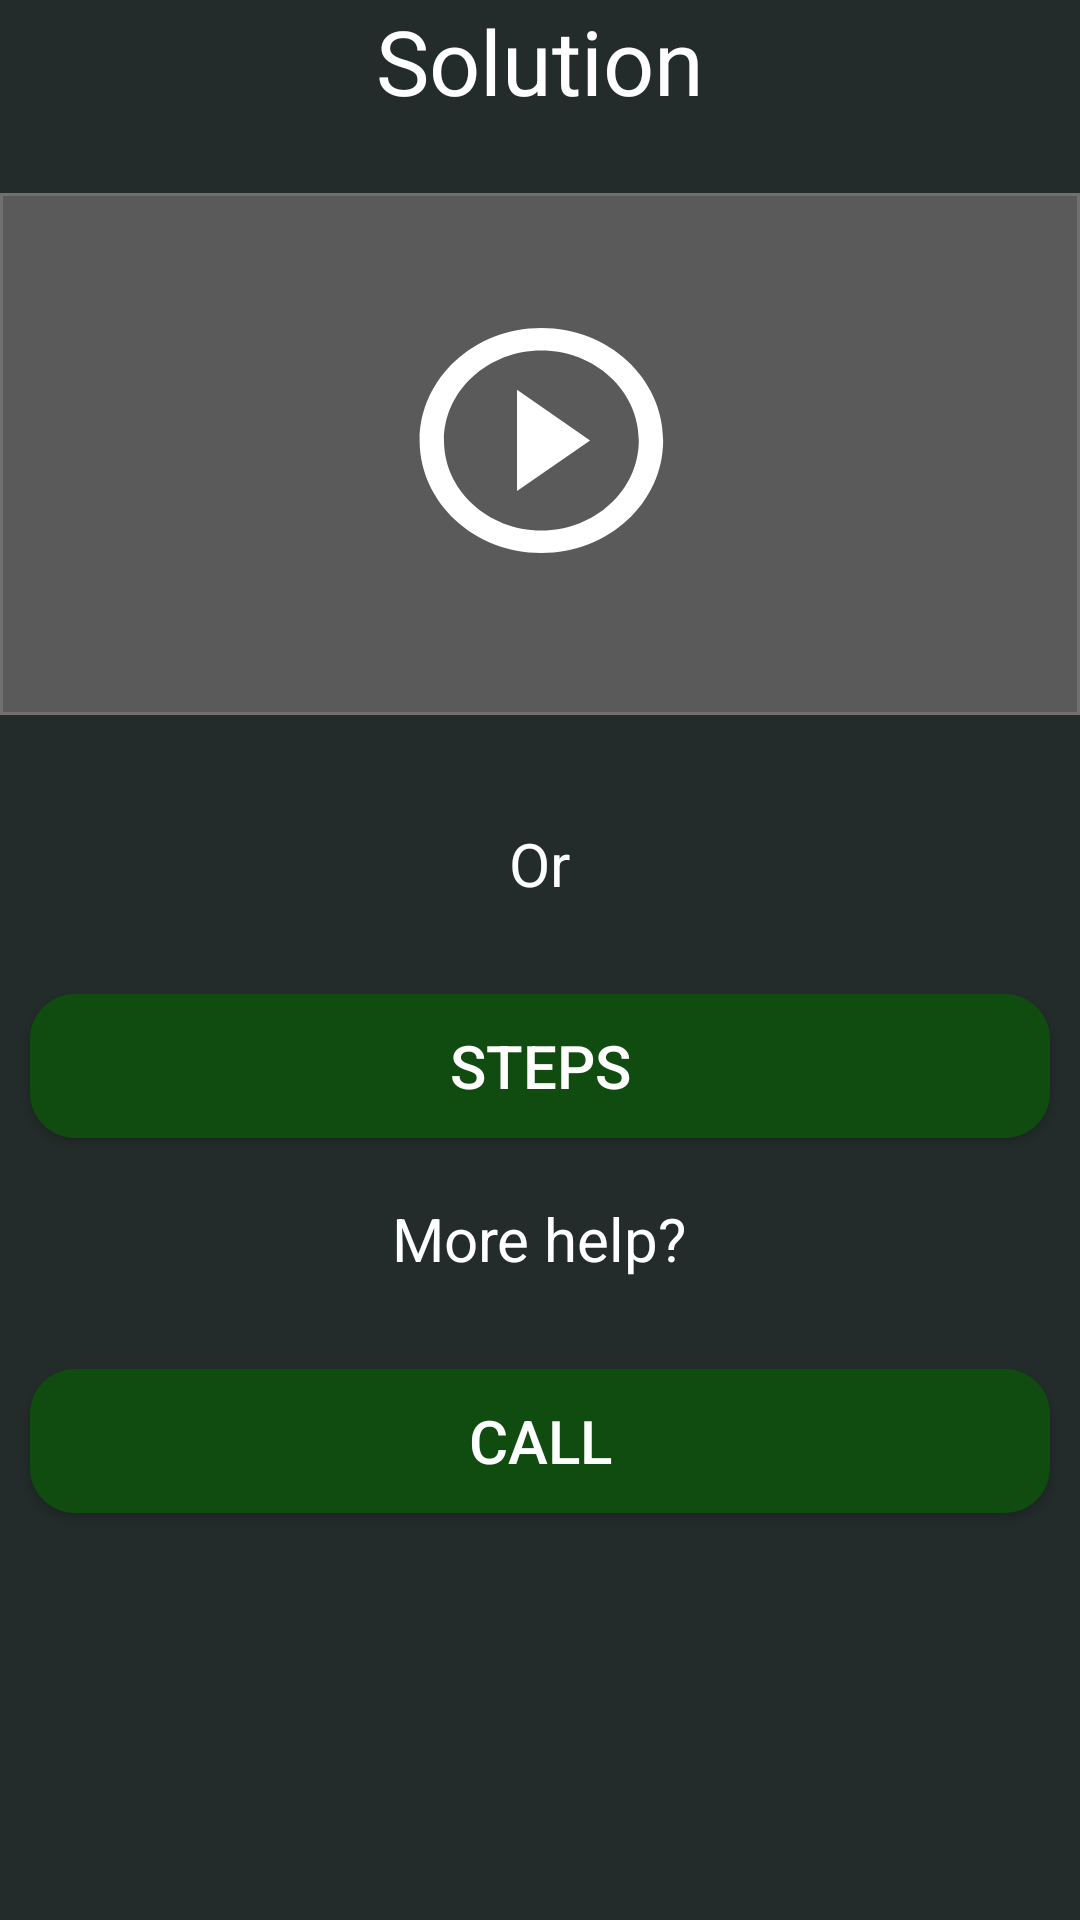

Reconstruct the res/layout file that produces this screen, plus the resources it refers to.
<!-- AndroidManifest.xml: application theme Theme.AppCompat -->
<!-- res/layout/activity_main3.xml -->
<?xml version="1.0" encoding="utf-8"?>
<RelativeLayout xmlns:android="http://schemas.android.com/apk/res/android"
    xmlns:app="http://schemas.android.com/apk/res-auto"
    xmlns:tools="http://schemas.android.com/tools"
    android:layout_width="match_parent"
    android:layout_height="match_parent"
    android:background="@color/darkGreen"
    tools:context=".Main3Activity">

    <TextView
        android:id="@+id/textViewA2"
        android:layout_width="wrap_content"
        android:layout_height="wrap_content"
        android:layout_centerHorizontal="true"
        android:text="Solution"
        android:textColor="@color/white"
        android:textSize="30dp" />

    <ImageView
        android:id="@+id/imageView4"
        android:layout_width="match_parent"
        android:layout_height="206dp"
        android:layout_below="@id/textViewA2"
        android:layout_marginTop="8dp"
        android:adjustViewBounds="true"
        android:contentDescription="@string/button1_name"
        app:srcCompat="@drawable/play" />

    <TextView
        android:id="@+id/textViewA22"
        android:layout_width="wrap_content"
        android:layout_height="wrap_content"
        android:layout_centerHorizontal="true"
        android:layout_below="@id/imageView4"
        android:layout_marginTop="20dp"
        android:text="Or"
        android:textColor="@color/white"
        android:textSize="20dp" />

    <Button
        android:id="@+id/button10"
        android:layout_width="match_parent"
        android:layout_height="wrap_content"
        android:layout_marginLeft="20dp"
        android:text="steps"
        android:layout_below="@+id/textViewA22"
        android:layout_marginTop="30dp"
        android:textSize="20dp"
        android:layout_centerHorizontal="true"
        android:textColor="@color/white"
        android:background="@drawable/button_background"/>

    <TextView
        android:id="@+id/textViewA26"
        android:layout_width="wrap_content"
        android:layout_height="wrap_content"
        android:layout_centerHorizontal="true"
        android:layout_below="@id/button10"
        android:layout_marginTop="20dp"
        android:text="More help?"
        android:textColor="@color/white"
        android:textSize="20dp" />

    <Button
        android:id="@+id/button11"
        android:layout_width="match_parent"
        android:layout_height="wrap_content"
        android:layout_marginLeft="20dp"
        android:text="call"
        android:layout_below="@+id/textViewA26"
        android:layout_marginTop="30dp"
        android:textSize="20dp"
        android:layout_centerHorizontal="true"
        android:textColor="@color/white"
        android:background="@drawable/button_background"/>


</RelativeLayout>
<!-- resources referenced by this layout -->
<resources>
  <color name="darkGreen">#232B2B</color>
  <color name="white">#ffffff</color>
  <!-- drawable button_background (drawable) -->
  <shape xmlns:android="http://schemas.android.com/apk/res/android"
          android:shape="rectangle">
          <solid android:color="@color/colorGreen" />
          <corners android:radius="15dp" />
      </shape>
  <!-- drawable play: png bitmap (drawable-hdpi, 7131 bytes) -->
  <string name="button1_name">Diagonise</string>
  <color name="colorGreen">#104c0f</color>
</resources>
